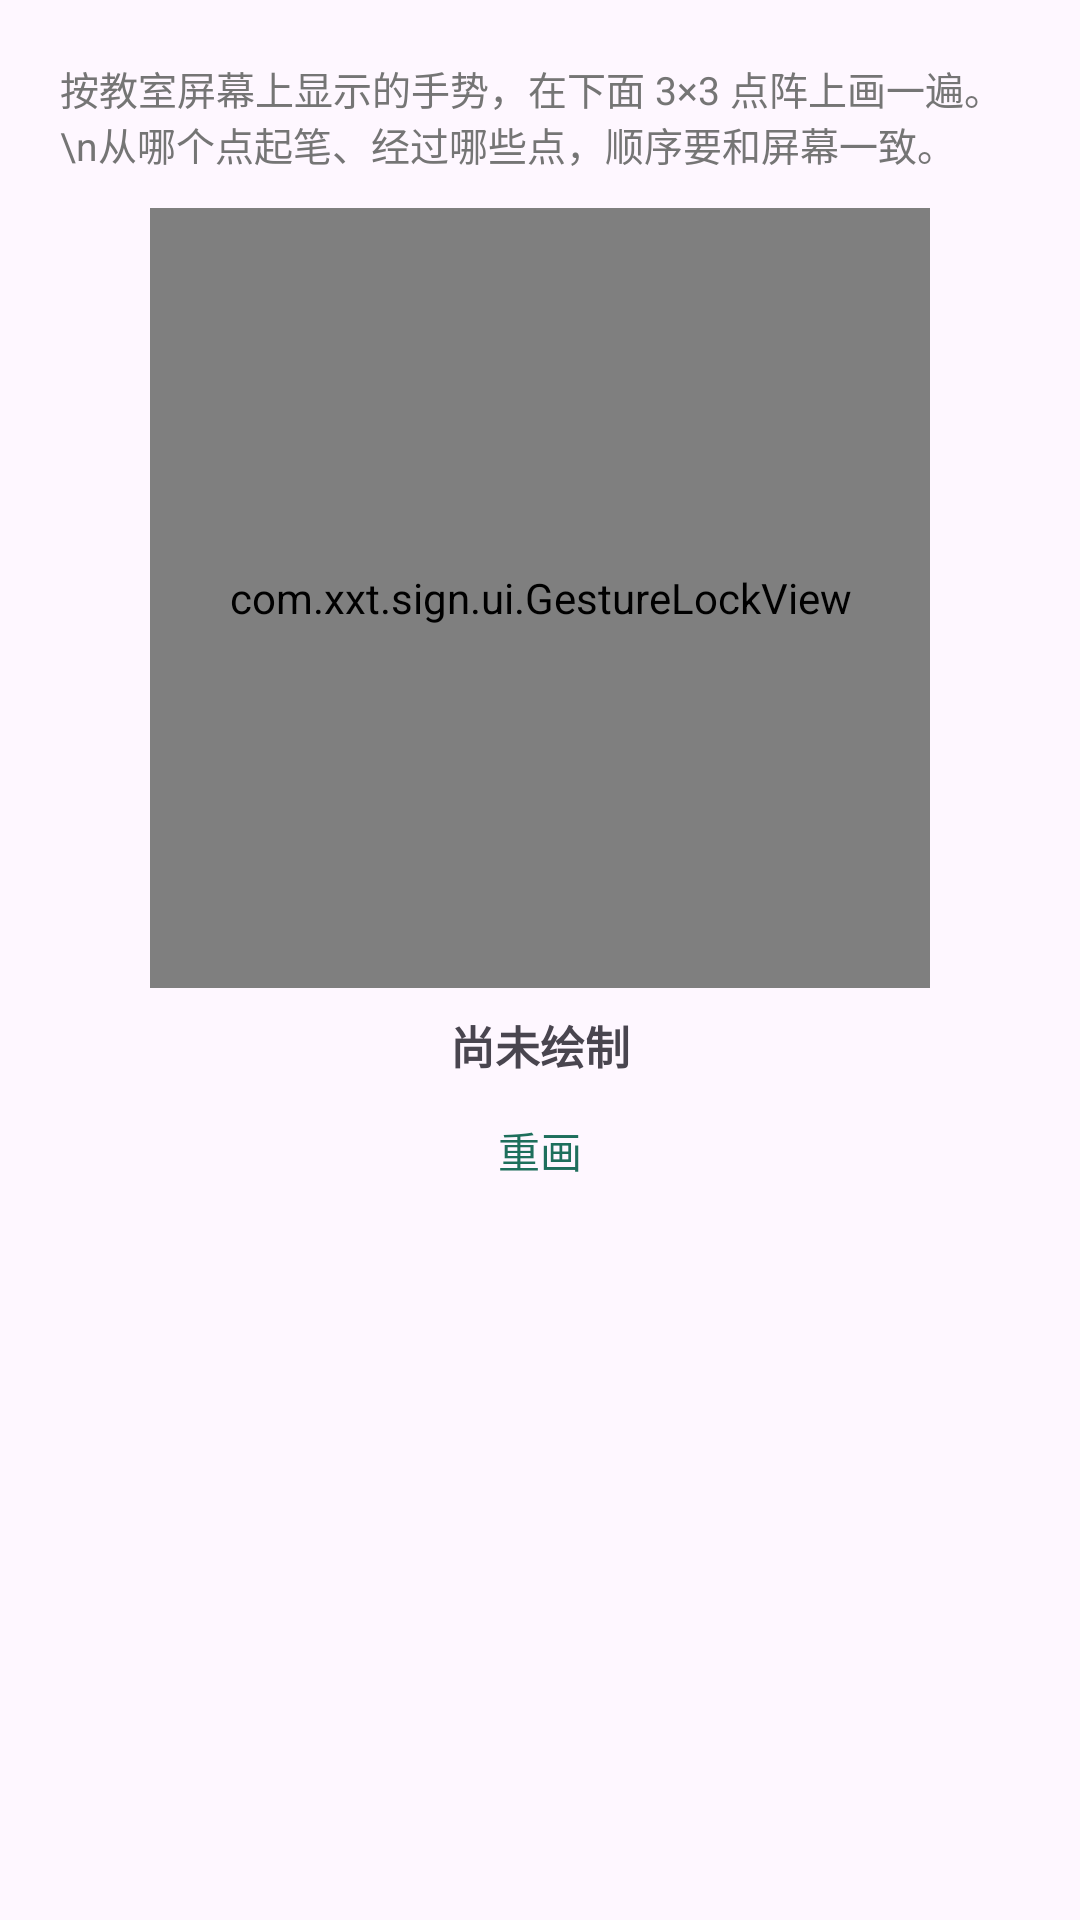

Produce the Android XML layout that renders to this screen, including the resource entries it uses.
<!-- AndroidManifest.xml: application theme Theme.XXTSign -->
<!-- res/layout/dialog_gesture.xml -->
<?xml version="1.0" encoding="utf-8"?>
<LinearLayout xmlns:android="http://schemas.android.com/apk/res/android"
    android:layout_width="match_parent"
    android:layout_height="wrap_content"
    android:orientation="vertical"
    android:padding="20dp">

    <TextView
        android:id="@+id/tvGestureHint"
        android:layout_width="match_parent"
        android:layout_height="wrap_content"
        android:textSize="13sp"
        android:textColor="@color/muted"
        android:text="按教室屏幕上显示的手势，在下面 3×3 点阵上画一遍。\n从哪个点起笔、经过哪些点，顺序要和屏幕一致。" />

    <com.xxt.sign.ui.GestureLockView
        android:id="@+id/gestureLock"
        android:layout_width="260dp"
        android:layout_height="260dp"
        android:layout_gravity="center_horizontal"
        android:layout_marginTop="12dp" />

    <TextView
        android:id="@+id/tvGestureCode"
        android:layout_width="match_parent"
        android:layout_height="wrap_content"
        android:layout_marginTop="8dp"
        android:gravity="center"
        android:textSize="15sp"
        android:textStyle="bold"
        android:text="尚未绘制" />

    <com.google.android.material.button.MaterialButton
        android:id="@+id/btnGestureReset"
        style="@style/Widget.Material3.Button.TextButton"
        android:layout_width="wrap_content"
        android:layout_height="wrap_content"
        android:layout_gravity="center_horizontal"
        android:text="重画" />
</LinearLayout>
<!-- resources referenced by this layout -->
<resources>
  <color name="muted">#757575</color>
  <style name="Theme.XXTSign" parent="Theme.Material3.DayNight.NoActionBar">
          <item name="colorPrimary">@color/primary</item>
          <item name="colorPrimaryDark">@color/primary_dark</item>
          <item name="colorSecondary">@color/accent</item>
          <item name="android:statusBarColor" tools:targetApi="l">@color/primary_dark</item>
      </style>
  <color name="primary">#1E6F5C</color>
  <color name="primary_dark">#14513F</color>
  <color name="accent">#FF7043</color>
</resources>
